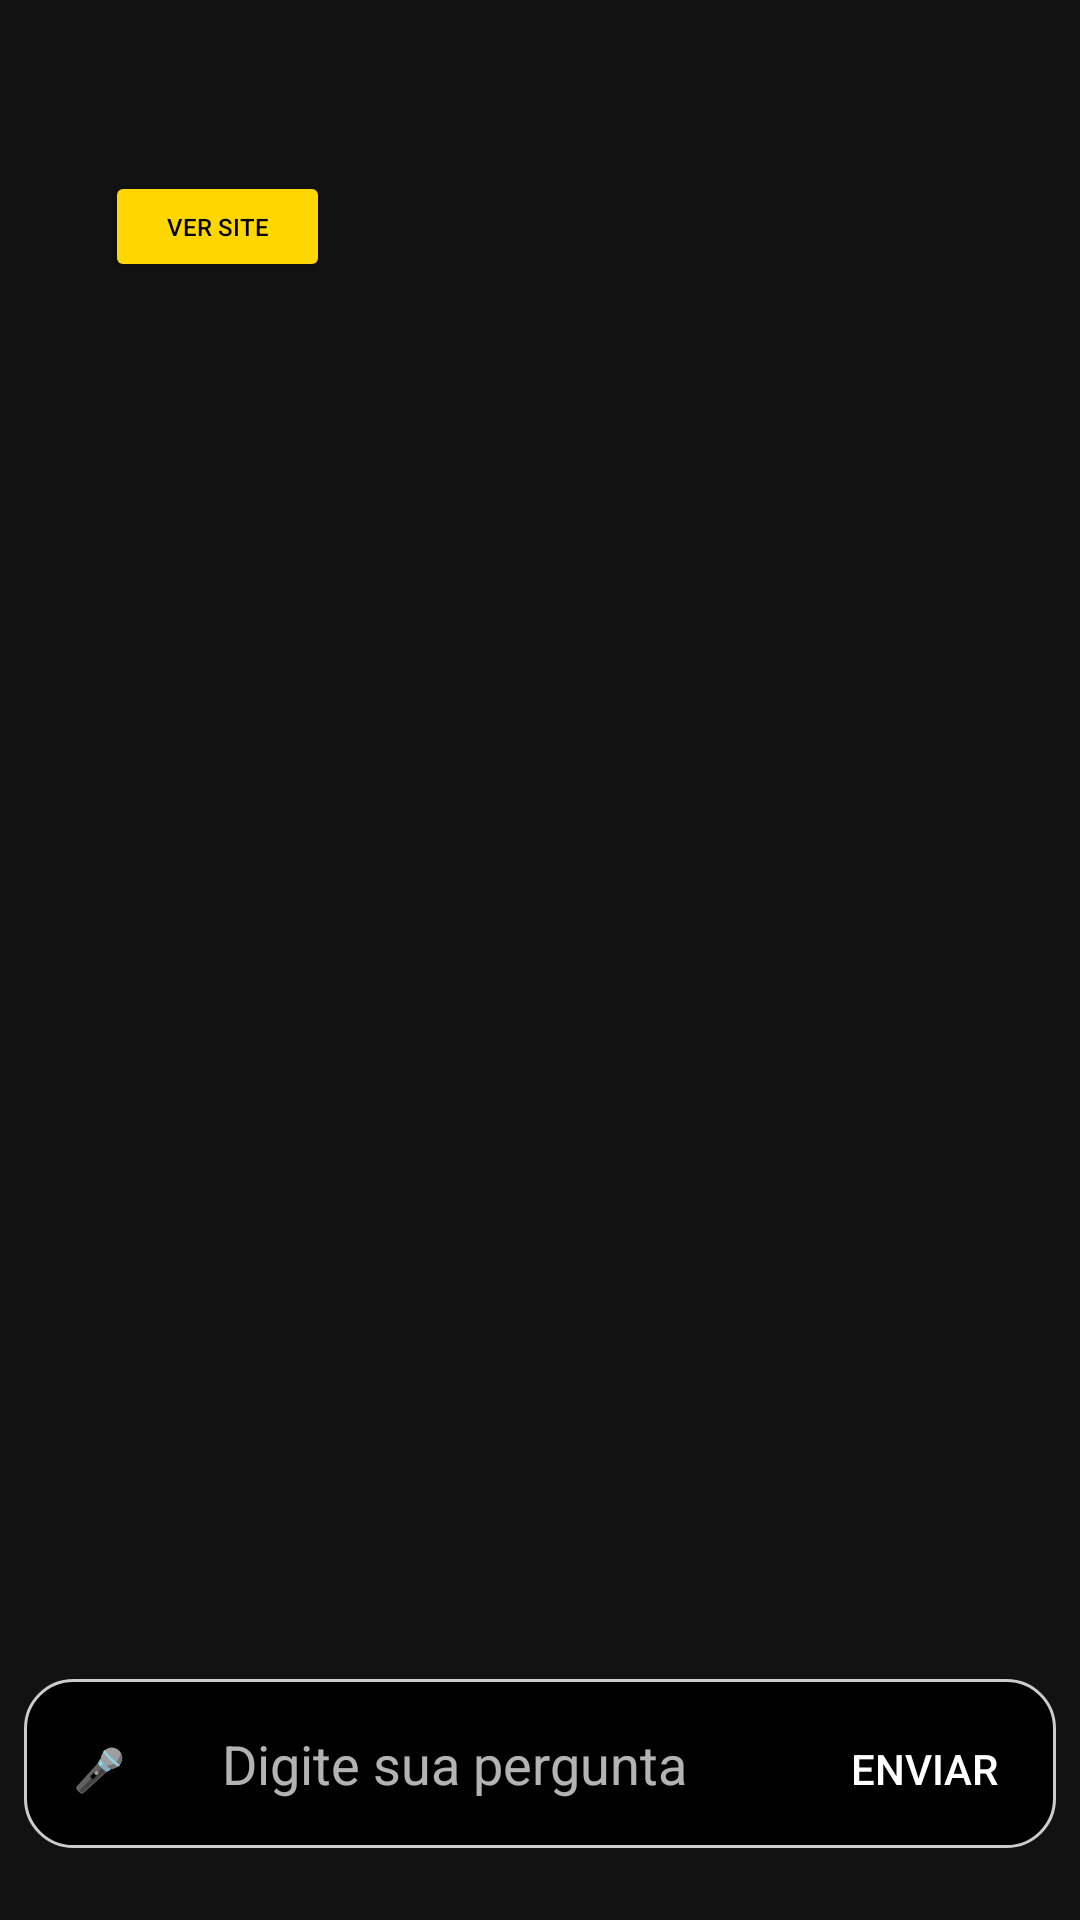

Produce the Android XML layout that renders to this screen, including the resource entries it uses.
<!-- AndroidManifest.xml: application theme Theme.SIC_Project -->
<!-- res/layout/activity_main.xml -->
<androidx.drawerlayout.widget.DrawerLayout xmlns:android="http://schemas.android.com/apk/res/android"
    xmlns:app="http://schemas.android.com/apk/res-auto"
    android:id="@+id/drawerLayout"
    android:layout_width="match_parent"
    android:layout_height="match_parent">

    <FrameLayout
        android:layout_width="match_parent"
        android:layout_height="match_parent">

        <WebView
            android:id="@+id/webView"
            android:layout_width="match_parent"
            android:layout_height="match_parent"
            android:visibility="gone" />

        <RelativeLayout
            android:layout_width="match_parent"
            android:layout_height="match_parent">

            <LinearLayout
                android:id="@+id/responseLinearLayout"
                android:layout_width="match_parent"
                android:layout_height="540dp"
                android:visibility="gone"
                android:padding="1dp"
                android:orientation="vertical"
                android:layout_marginTop="100dp">

                <ScrollView
                    android:layout_width="match_parent"
                    android:layout_height="wrap_content">

                    <TextView
                        android:id="@+id/responseTextView"
                        android:layout_width="wrap_content"
                        android:layout_height="wrap_content"
                        android:background="@drawable/rounded_background"
                        android:textColor="@android:color/black"
                        android:padding="16dp"
                        android:visibility="gone" />
                </ScrollView>
            </LinearLayout>

            <Button
                android:id="@+id/toggleViewButton"
                android:layout_width="75dp"
                android:layout_height="37dp"
                android:layout_alignParentStart="true"
                android:layout_alignParentTop="true"
                android:layout_marginTop="57dp"
                android:layout_marginStart="35dp"
                android:text="Ver Site"
                android:textColor="@android:color/black"
                android:textSize="8sp"
                android:backgroundTint="@color/yellow_dark"/>

            <Button
                android:id="@+id/speakButton"
                android:layout_width="45dp"
                android:layout_height="37dp"
                android:layout_marginTop="57dp"
                android:text="📢"
                android:layout_marginStart="120dp"
                android:visibility="gone"
                android:backgroundTint="@color/yellow_dark"/> 

            <FrameLayout
                android:id="@+id/chatFragmentContainer"
                android:layout_width="match_parent"
                android:layout_height="match_parent"
                android:layout_gravity="end"/>

            <LinearLayout
                android:layout_width="400dp"
                android:layout_height="wrap_content"
                android:orientation="vertical"
                android:layout_alignParentBottom="true"
                android:layout_marginBottom="16dp"
                android:padding="8dp">

                <LinearLayout
                    android:layout_width="wrap_content"
                    android:layout_height="wrap_content"
                    android:orientation="horizontal"
                    android:background="@drawable/rounded_edittext_background">

                    <Button
                        android:id="@+id/voiceButton"
                        android:layout_width="50dp"
                        android:layout_height="wrap_content"
                        android:background="@drawable/rounded_response_background"
                        android:text="🎤" />

                    <EditText
                        android:id="@+id/questionEditText"
                        android:layout_width="300dp"
                        android:layout_height="wrap_content"
                        android:layout_weight="1"
                        android:hint="Digite sua pergunta"
                        android:padding="16dp"
                        android:textSize="18sp"
                        android:background="@android:color/transparent" />

                    <Button
                        android:id="@+id/sendButton"
                        android:layout_width="wrap_content"
                        android:layout_height="wrap_content"
                        android:text="Enviar"
                        android:textColor="@android:color/white"
                        android:background="@drawable/rounded_response_background" />

                    <Button
                        android:id="@+id/stopButton"
                        android:layout_width="wrap_content"
                        android:layout_height="wrap_content"
                        android:text="Parar"
                        android:textColor="@android:color/white"
                        android:background="@drawable/rounded_response_background"
                        android:visibility="gone"/> 

                </LinearLayout>
            </LinearLayout>

            <ProgressBar
                android:id="@+id/progressBar"
                style="?android:attr/progressBarStyleHorizontal"
                android:layout_width="match_parent"
                android:layout_height="wrap_content"
                android:layout_marginTop="780dp"
                android:visibility="gone"
                android:indeterminate="true"
                android:indeterminateTint="#FFD700" />

            <TextView
                android:id="@+id/loadingMessageTextView"
                android:layout_width="wrap_content"
                android:layout_height="wrap_content"
                android:layout_centerInParent="true"
                android:visibility="gone" />
        </RelativeLayout>
    </FrameLayout>

    <com.google.android.material.navigation.NavigationView
        android:id="@+id/nav_view"
        android:layout_width="wrap_content"
        android:layout_height="match_parent"
        android:layout_gravity="end" />
</androidx.drawerlayout.widget.DrawerLayout>
<!-- resources referenced by this layout -->
<resources>
  <color name="yellow_dark">#FFD700</color>
  <!-- drawable rounded_background (drawable) -->
  <?xml version="1.0" encoding="utf-8"?>
  
  <shape xmlns:android="http://schemas.android.com/apk/res/android"
      android:shape="rectangle">
      <gradient
          android:startColor="#FFD100"
      android:endColor="#FFFFFF"
      android:angle="180"/>
      <corners android:radius="16dp" />
      <padding android:left="8dp" android:top="8dp" android:right="8dp" android:bottom="8dp"/>
  </shape>
  <!-- drawable rounded_edittext_background (drawable) -->
  <shape xmlns:android="http://schemas.android.com/apk/res/android"
      android:shape="rectangle">
      <solid android:color="@android:color/black"/>
      <corners android:radius="16dp"/>
      <stroke android:width="1dp" android:color="#CCCCCC"/>
  </shape>
  <!-- drawable rounded_response_background (drawable) -->
  <?xml version="1.0" encoding="utf-8"?>
  
  <shape xmlns:android="http://schemas.android.com/apk/res/android"
      android:shape="rectangle">
      <solid android:color="#0000" /> 
      <corners android:radius="16dp" /> 
  </shape>
  <style name="Theme.SIC_Project" parent="Theme.MaterialComponents.NoActionBar">
          <item name="colorPrimary">@color/primaryColor</item>
          <item name="colorPrimaryVariant">@color/primaryColorVariant</item>
          <item name="colorOnPrimary">@color/onPrimaryColor</item>
          <item name="colorSecondary">@color/secondaryColor</item>
          <item name="colorSecondaryVariant">@color/secondaryColorVariant</item>
          <item name="colorBackgroundFloating">@color/backgroundColor</item>
      </style>
  <color name="primaryColor">#6200EE</color>
  <color name="primaryColorVariant">#3700B3</color>
  <color name="onPrimaryColor">#FFFFFF</color>
  <color name="secondaryColor">#03DAC5</color>
  <color name="secondaryColorVariant">#018786</color>
  <color name="backgroundColor">#FFFFFF</color>
</resources>
